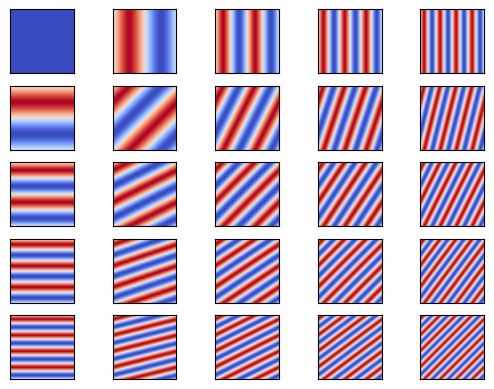

Recreate this plot in Python.
# -*- coding: utf-8 -*-
#

import numpy as np
import matplotlib as mpl
from matplotlib import cm
from mpl_toolkits.mplot3d import Axes3D

import matplotlib.pyplot as plt

N = 256
x = ( range( N ) / np.double(N) * 2 ) * np.pi
y = ( range( N ) / np.double(N) * 2 ) * np.pi

X, Y = np.meshgrid( x, y )

kMax = 5

for i in range(kMax):
    for j in range(kMax):
        cnt = i*kMax + j + 1
        plt.subplot( kMax, kMax, cnt )
#        Z = np.cos( i * Y  + j * X )
        Z = np.sin( i * Y  + j * X )
        plt.imshow( Z, cmap=cm.coolwarm )
        plt.xticks(())
        plt.yticks(())

plt.show()
